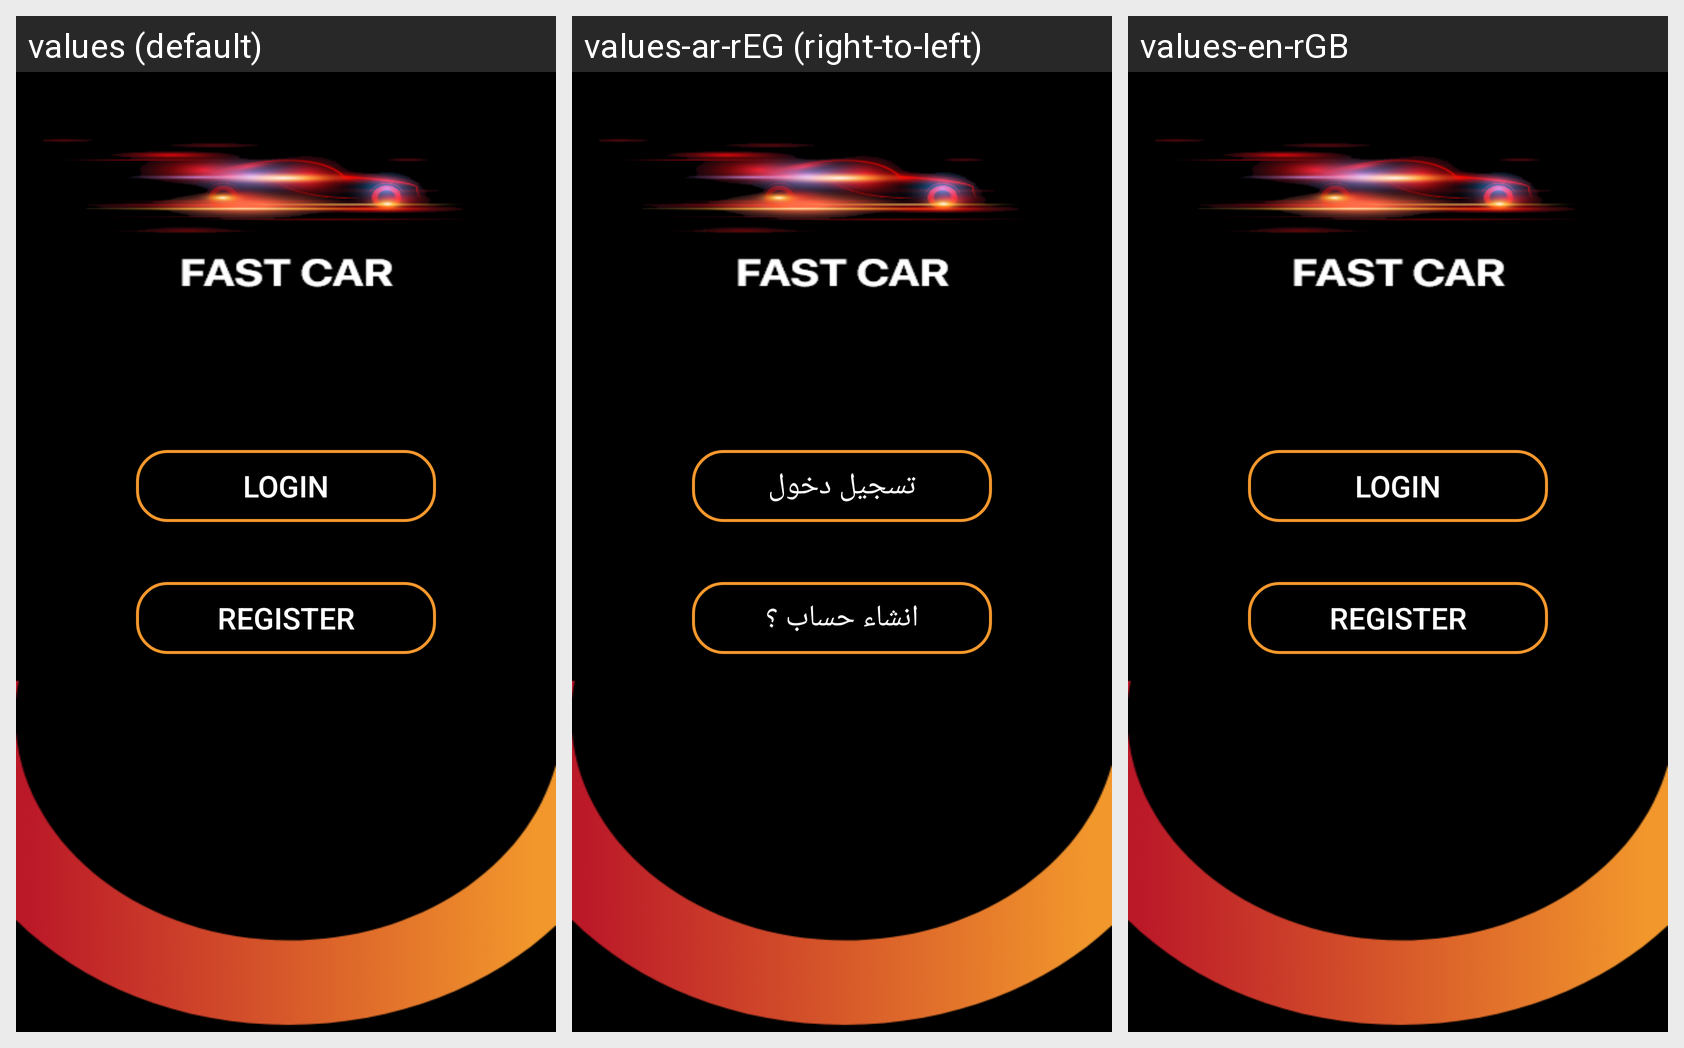

This grid shows one Android layout under several languages. Give, for every string resource on the screen, its name, the default text and each shown locale's text.
Android screen res/layout/activity_splash2.xml rendered under 3 locales, left to right: values (default), values-ar-rEG (right-to-left), values-en-rGB. Device: Nexus 5 (rendered at 1080×1920; each locale shown at half size, 540×960, under a caption strip naming it); theme AppTheme.
Strings drawn on this screen, with the default value and each locale's value (text and hints the layout hard-codes, and strings that could not be matched under every locale, appear in the picture but are not listed):

login
  values: Login
  values-ar-rEG: تسجيل دخول
  values-en-rGB: Login

text_register
  values: Register
  values-ar-rEG: انشاء حساب ؟
  values-en-rGB: Register
